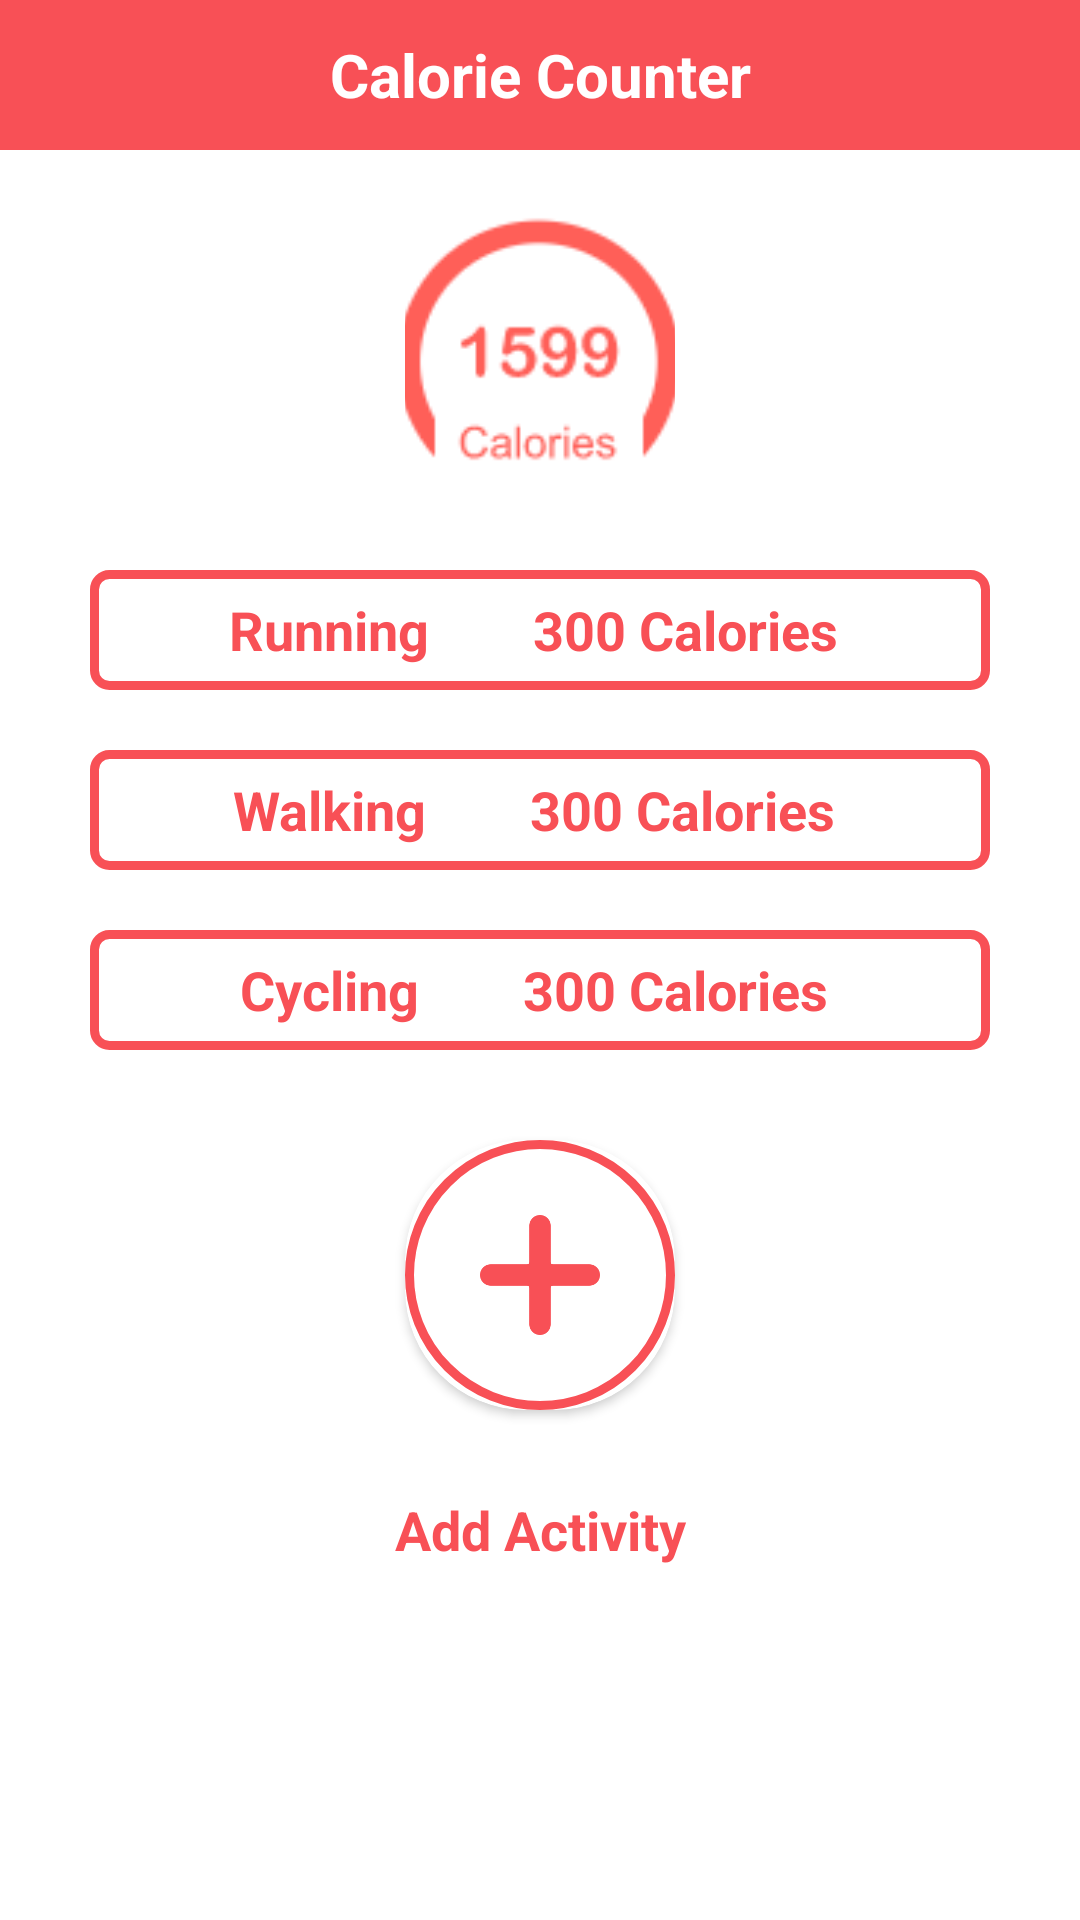

Layout XML and referenced resources for this Android screen:
<!-- AndroidManifest.xml: application theme Theme.SmartNutrition -->
<!-- res/layout/activity_calories_counter.xml -->
<?xml version="1.0" encoding="utf-8"?>
<LinearLayout xmlns:android="http://schemas.android.com/apk/res/android"
    xmlns:app="http://schemas.android.com/apk/res-auto"
    xmlns:tools="http://schemas.android.com/tools"
    android:layout_width="match_parent"
    android:layout_height="match_parent"
    android:orientation="vertical"
    tools:context=".MainActivity">



    <TextView
        android:id="@+id/textView2"
        android:layout_width="match_parent"
        android:layout_height="50dp"
        android:background="@color/themeColor"
        android:textSize="20dp"
        android:textStyle="bold"
        android:textColor="@color/white"
        android:gravity="center"
        android:text="Calorie Counter" />
  <ImageView
            android:layout_height="90dp"
            android:layout_width="90dp"
            android:id="@+id/imageView1"
      android:layout_gravity="center"
      android:background="@color/white"
      android:layout_margin="20dp"
            android:src="@drawable/a"
            android:scaleType="centerCrop"/>


    <TextView
        android:id="@+id/btnNutritionInfo"
        android:layout_width="300dp"
        android:layout_height="40dp"
        android:layout_gravity="center"
        android:layout_margin="10dp"
        android:background="@drawable/box"
        android:gravity="center"
        android:text="Running        300 Calories "
        android:textColor="@color/themeColor"
        android:textSize="18dp"
        android:textStyle="bold" />

    <TextView
        android:layout_width="300dp"
        android:layout_height="40dp"
        android:layout_gravity="center"
        android:layout_margin="10dp"
        android:background="@drawable/box"
        android:gravity="center"
        android:text="Walking        300 Calories "
        android:textColor="@color/themeColor"
        android:textSize="18dp"
        android:textStyle="bold" />

    <TextView
        android:layout_width="300dp"
        android:layout_height="40dp"
        android:layout_gravity="center"
        android:layout_margin="10dp"
        android:background="@drawable/box"
        android:gravity="center"
        android:text="Cycling        300 Calories "
        android:textColor="@color/themeColor"
        android:textSize="18dp"
        android:textStyle="bold" />

    <androidx.cardview.widget.CardView
        android:layout_width="90dp"
        android:layout_height="90dp"
        android:elevation="12dp"
        android:layout_marginTop="20dp"
        android:layout_marginBottom="10dp"
        android:layout_gravity="center"
        app:cardCornerRadius="40dp"
        android:layout_centerHorizontal="true">

        <ImageView
            android:layout_width="match_parent"
            android:layout_height="90dp"
            android:background="@drawable/circle"
            android:padding="25dp"
            android:scaleType="centerCrop"
            android:src="@drawable/add_orange" />
    </androidx.cardview.widget.CardView>

    <TextView
        android:layout_width="300dp"
        android:layout_height="40dp"
        android:layout_gravity="center"
        android:gravity="center"
        android:layout_margin="10dp"
        android:text="Add Activity"
        android:textColor="@color/themeColor"
        android:textSize="18dp"
        android:textStyle="bold" />

</LinearLayout>
<!-- resources referenced by this layout -->
<resources>
  <color name="themeColor">#F85056</color>
  <color name="white">#FFFFFFFF</color>
  <!-- drawable a: png bitmap (drawable, 3178 bytes) -->
  <!-- drawable add_orange: png bitmap (drawable, 2100 bytes) -->
  <!-- drawable box (drawable) -->
  <?xml version="1.0" encoding="UTF-8"?>
  <shape xmlns:android="http://schemas.android.com/apk/res/android" android:id="@+id/listview_background_shape">
      <stroke android:width="3dp" android:color="@color/themeColor" />
      <padding android:left="2dp"
          android:top="2dp"
          android:right="2dp"
          android:bottom="2dp" />
      <corners android:radius="5dp" />
      <solid android:color="#ffffffff" />
  </shape>
  <!-- drawable circle (drawable) -->
  <?xml version="1.0" encoding="UTF-8"?>
  <shape xmlns:android="http://schemas.android.com/apk/res/android"
      android:shape="oval"
      android:id="@+id/listview_background_shape">
      <stroke android:width="3dp"
          android:color="@color/themeColor" />
      <padding android:left="2dp"
          android:top="2dp"
          android:right="2dp"
          android:bottom="2dp" />
      <corners android:radius="5dp" />
      <solid android:color="#ffffffff" />
  </shape>
  <style name="Theme.SmartNutrition" parent="Theme.MaterialComponents.DayNight.DarkActionBar">
          
          <item name="colorPrimary">@color/themeColor</item>
          <item name="colorPrimaryVariant">@color/red_700</item>
          <item name="colorOnPrimary">@color/white</item>
          
          <item name="colorSecondary">@color/teal_200</item>
          <item name="colorSecondaryVariant">@color/teal_700</item>
          <item name="colorOnSecondary">@color/black</item>
          
          <item name="android:statusBarColor" tools:targetApi="l">?attr/colorPrimaryVariant</item>
          
      </style>
  <color name="red_700">#bf0c2d</color>
  <color name="teal_200">#FF03DAC5</color>
  <color name="teal_700">#FF018786</color>
  <color name="black">#FF000000</color>
</resources>
